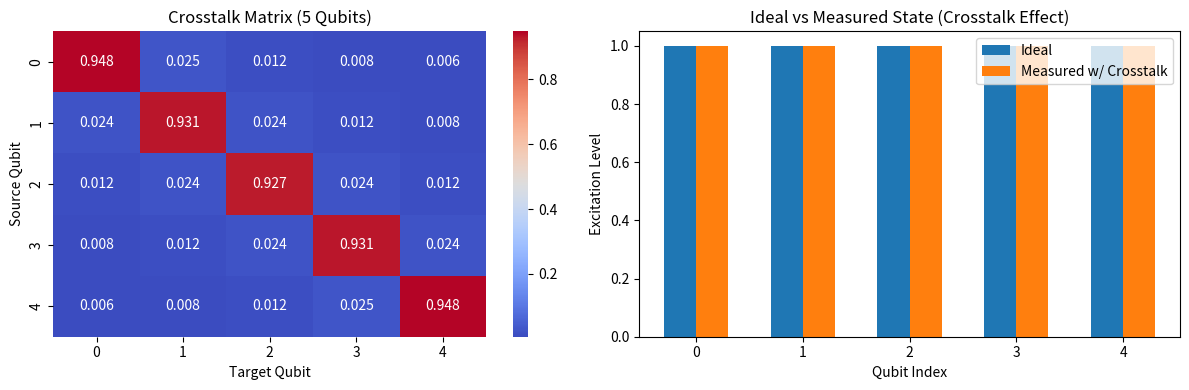

Python code for this plot:
import numpy as np
import matplotlib.pyplot as plt
import seaborn as sns

# 설정: 큐비트 수
n_qubits = 5

# Crosstalk Matrix 생성 (대각: 0.95, 인접 비대각: 0.025, 나머지: 0.0125)
def generate_crosstalk_matrix(n, diag=0.95, offdiag=0.025):
    C = np.eye(n) * diag
    for i in range(n):
        for j in range(n):
            if i != j:
                distance = abs(i - j)
                C[i][j] = offdiag / distance  # 가까울수록 영향 크다
    # normalize each row to sum to 1 (stochastic matrix)
    C = C / C.sum(axis=1, keepdims=True)
    return C

# 시뮬레이션: 이상적 상태에 crosstalk 반영
def apply_crosstalk(C, ideal_state):
    return np.dot(C, ideal_state)

# 예시: 모든 큐비트를 |1>로 측정하려고 함
ideal_state = np.array([1, 1, 1, 1, 1], dtype=float)

# Crosstalk matrix 생성 및 적용
C = generate_crosstalk_matrix(n_qubits)
measured_state = apply_crosstalk(C, ideal_state)

# 결과 시각화
plt.figure(figsize=(12, 4))

# Crosstalk matrix
plt.subplot(1, 2, 1)
sns.heatmap(C, annot=True, cmap='coolwarm', fmt=".3f")
plt.title("Crosstalk Matrix (5 Qubits)")
plt.xlabel("Target Qubit")
plt.ylabel("Source Qubit")

# 이상적 vs 측정된 상태 비교
plt.subplot(1, 2, 2)
x = np.arange(n_qubits)
plt.bar(x - 0.15, ideal_state, width=0.3, label="Ideal")
plt.bar(x + 0.15, measured_state, width=0.3, label="Measured w/ Crosstalk")
plt.xticks(x)
plt.title("Ideal vs Measured State (Crosstalk Effect)")
plt.xlabel("Qubit Index")
plt.ylabel("Excitation Level")
plt.legend()

plt.tight_layout()
plt.show()